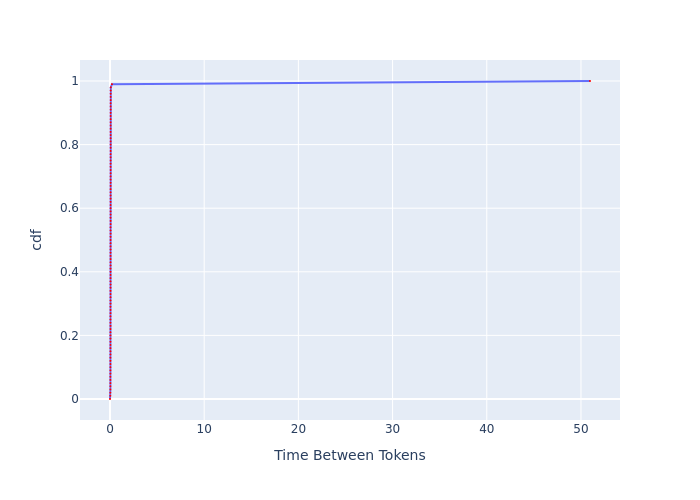

Values plotted in this chart, from the file beside it:
, cdf, Time Between Tokens
0, 0.0, 0.0
1, 0.01, 0.03229
2, 0.02, 0.0382
3, 0.03, 0.03968
4, 0.04, 0.04072
5, 0.05, 0.0413
6, 0.06, 0.04171
7, 0.07, 0.04213
8, 0.08, 0.04247
9, 0.09, 0.04315
10, 0.1, 0.04367
11, 0.11, 0.04411
12, 0.12, 0.04473
13, 0.13, 0.04527
14, 0.14, 0.04573
15, 0.15, 0.04619
16, 0.16, 0.04684
17, 0.17, 0.04731
18, 0.18, 0.04779
19, 0.19, 0.04836
20, 0.2, 0.04875
21, 0.21, 0.04934
22, 0.22, 0.04964
23, 0.23, 0.05014
24, 0.24, 0.05054
25, 0.25, 0.05105
26, 0.26, 0.05146
27, 0.27, 0.05177
28, 0.28, 0.05208
29, 0.29, 0.0525
30, 0.3, 0.05302
31, 0.31, 0.05334
32, 0.32, 0.05377
33, 0.33, 0.0542
34, 0.34, 0.05453
35, 0.35, 0.05475
36, 0.36, 0.05519
37, 0.37, 0.05552
38, 0.38, 0.05585
39, 0.39, 0.05608
40, 0.4, 0.0563
41, 0.41, 0.05653
42, 0.42, 0.05687
43, 0.43, 0.05721
44, 0.44, 0.05744
45, 0.45, 0.05779
46, 0.46, 0.05802
47, 0.47, 0.05848
48, 0.48, 0.05872
49, 0.49, 0.05895
50, 0.5, 0.05919
51, 0.51, 0.05943
52, 0.52, 0.05955
53, 0.53, 0.05978
54, 0.54, 0.06002
55, 0.55, 0.06027
56, 0.56, 0.06051
57, 0.57, 0.06075
58, 0.58, 0.06099
59, 0.59, 0.06136
... 41 more rows
